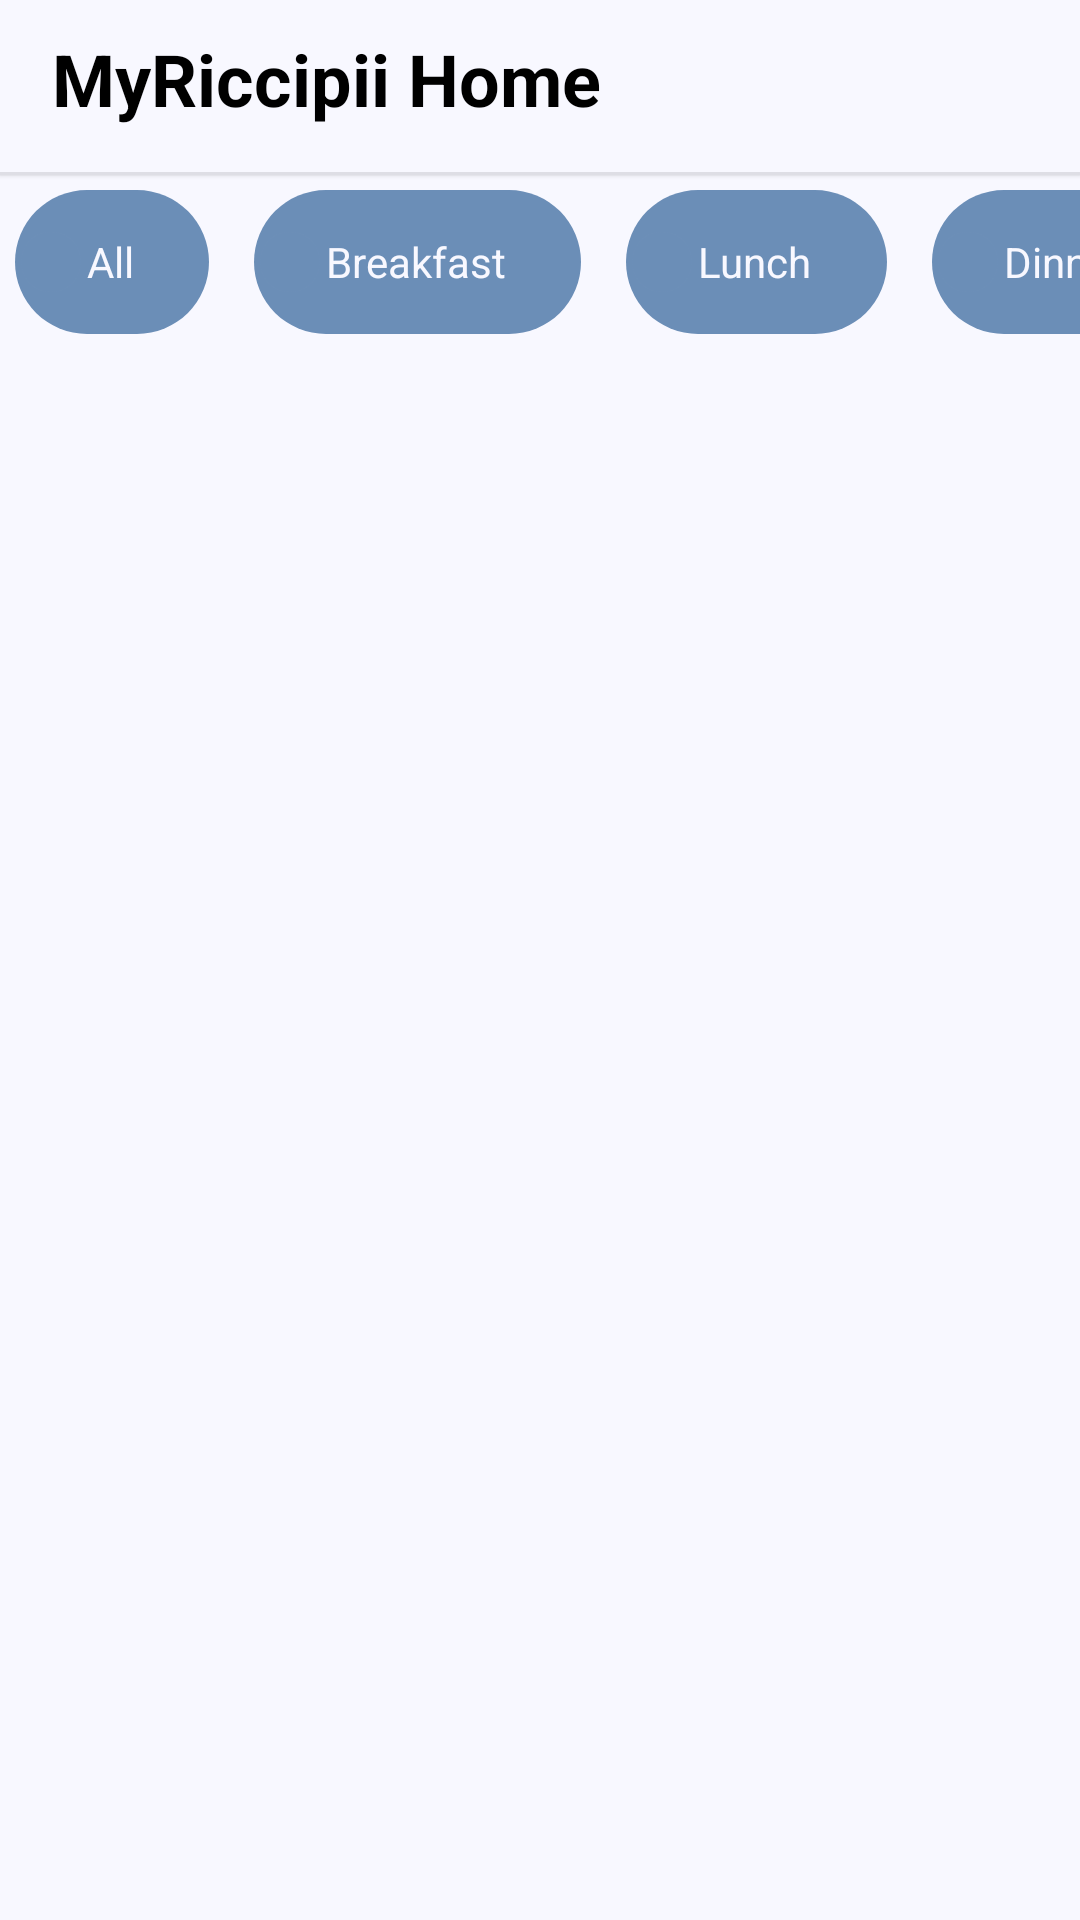

Reconstruct the res/layout file that produces this screen, plus the resources it refers to.
<!-- AndroidManifest.xml: application theme Theme.MyRiccipii -->
<!-- res/layout/fragment_homepage.xml -->
<?xml version="1.0" encoding="utf-8"?>
<FrameLayout xmlns:android="http://schemas.android.com/apk/res/android"
    xmlns:tools="http://schemas.android.com/tools"
    android:layout_width="match_parent"
    android:layout_height="match_parent"
    xmlns:app="http://schemas.android.com/apk/res-auto"
    tools:context=".Recipes.HomepageFragment">

    <LinearLayout
        android:layout_width="match_parent"
        android:layout_height="match_parent"
        android:background="@color/ghost_white"
        android:orientation="vertical">
        <LinearLayout
            android:layout_width="match_parent"
            android:layout_height="wrap_content"
            android:orientation="vertical"
            android:background="@color/ghost_white"
            android:elevation="1dp">
            <TextView
                android:id="@+id/textView1"
                android:layout_width="match_parent"
                android:layout_height="wrap_content"
                android:layout_gravity="center"
                android:layout_marginStart="5dp"
                android:gravity="left"
                android:text="@string/home_title"
                android:textSize="24sp"
                android:textStyle="bold"
                android:textColor="@color/black"
                android:padding="10dp"
                tools:ignore="RtlHardcoded" />

            <TextView
                android:id="@+id/straightLine"
                android:layout_width="match_parent"
                android:layout_height="1dp"
                android:layout_gravity="center"
                android:layout_marginTop="5sp"
                android:alpha="0.1"
                android:background="@color/black" />
        </LinearLayout>

        <HorizontalScrollView
            android:layout_width="match_parent"
            android:layout_height="wrap_content"
            android:scrollbars="none">

            <RadioGroup
                android:id="@+id/recipe_type_group"
                android:layout_width="wrap_content"
                android:layout_height="wrap_content"
                android:layout_marginTop="5dp"
                android:orientation="horizontal">

                <RadioButton
                    android:id="@+id/r_all"
                    android:layout_width="wrap_content"
                    android:layout_height="wrap_content"
                    android:layout_weight="1"
                    android:background="@drawable/button_bg"
                    android:backgroundTint="@color/blueIsh"
                    android:button="@drawable/ic_baseline_circle_24"
                    android:buttonTint="@color/blueIsh"
                    android:checked="false"
                    android:paddingEnd="25dp"
                    android:text="@string/all"
                    android:paddingTop="10dp"
                    android:paddingBottom="10dp"
                    android:layout_marginStart="5dp"
                    android:layout_marginEnd="15dp"
                    android:textColor="@color/ghost_white"
                    tools:ignore="RtlSymmetry" />

                <RadioButton
                    android:id="@+id/r_breakfast"
                    android:layout_width="wrap_content"
                    android:layout_height="wrap_content"
                    android:layout_weight="1"
                    android:background="@drawable/button_bg"
                    android:backgroundTint="@color/blueIsh"
                    android:button="@drawable/ic_baseline_circle_24"
                    android:buttonTint="@color/blueIsh"
                    android:checked="false"
                    android:paddingEnd="25dp"
                    android:text="@string/breakfast"
                    android:paddingTop="10dp"
                    android:paddingBottom="10dp"
                    android:layout_marginEnd="15dp"
                    android:textColor="@color/ghost_white"
                    tools:ignore="RtlSymmetry" />

                <RadioButton
                    android:id="@+id/r_lunch"
                    android:layout_width="wrap_content"
                    android:layout_height="wrap_content"
                    android:layout_weight="1"
                    android:background="@drawable/button_bg"
                    android:backgroundTint="@color/blueIsh"
                    android:button="@drawable/ic_baseline_circle_24"
                    android:buttonTint="@color/blueIsh"
                    android:checked="false"
                    android:paddingEnd="25dp"
                    android:text="@string/lunch"
                    android:paddingTop="10dp"
                    android:paddingBottom="10dp"
                    android:layout_marginEnd="15dp"
                    android:textColor="@color/ghost_white"
                    tools:ignore="RtlSymmetry" />

                <RadioButton
                    android:id="@+id/r_dinner"
                    android:layout_width="wrap_content"
                    android:layout_height="wrap_content"
                    android:layout_weight="1"
                    android:background="@drawable/button_bg"
                    android:backgroundTint="@color/blueIsh"
                    android:button="@drawable/ic_baseline_circle_24"
                    android:buttonTint="@color/blueIsh"
                    android:checked="false"
                    android:paddingEnd="25dp"
                    android:text="@string/dinner"
                    android:paddingTop="10dp"
                    android:paddingBottom="10dp"
                    android:layout_marginEnd="15dp"
                    android:textColor="@color/ghost_white"
                    tools:ignore="RtlSymmetry" />

                <RadioButton
                    android:id="@+id/r_pizza"
                    android:layout_width="wrap_content"
                    android:layout_height="wrap_content"
                    android:layout_weight="1"
                    android:background="@drawable/button_bg"
                    android:backgroundTint="@color/blueIsh"
                    android:button="@drawable/ic_baseline_circle_24"
                    android:buttonTint="@color/blueIsh"
                    android:checked="false"
                    android:paddingEnd="25dp"
                    android:text="@string/pizza"
                    android:paddingTop="10dp"
                    android:paddingBottom="10dp"
                    android:layout_marginEnd="15dp"
                    android:textColor="@color/ghost_white"
                    tools:ignore="RtlSymmetry" />

                <RadioButton
                    android:id="@+id/r_dessert"
                    android:layout_width="wrap_content"
                    android:layout_height="wrap_content"
                    android:layout_weight="1"
                    android:background="@drawable/button_bg"
                    android:backgroundTint="@color/blueIsh"
                    android:button="@drawable/ic_baseline_circle_24"
                    android:buttonTint="@color/blueIsh"
                    android:checked="false"
                    android:paddingEnd="25dp"
                    android:text="@string/dessert"
                    android:paddingTop="10dp"
                    android:paddingBottom="10dp"
                    android:layout_marginEnd="15dp"
                    android:textColor="@color/ghost_white"
                    tools:ignore="RtlSymmetry" />

                <RadioButton
                    android:id="@+id/r_curry"
                    android:layout_width="wrap_content"
                    android:layout_height="wrap_content"
                    android:layout_weight="1"
                    android:background="@drawable/button_bg"
                    android:backgroundTint="@color/blueIsh"
                    android:button="@drawable/ic_baseline_circle_24"
                    android:buttonTint="@color/blueIsh"
                    android:checked="false"
                    android:paddingEnd="25dp"
                    android:text="@string/curry"
                    android:paddingTop="10dp"
                    android:paddingBottom="10dp"
                    android:layout_marginEnd="15dp"
                    android:textColor="@color/ghost_white"
                    tools:ignore="RtlSymmetry" />

                <RadioButton
                    android:id="@+id/r_appetizer"
                    android:layout_width="wrap_content"
                    android:layout_height="wrap_content"
                    android:layout_weight="1"
                    android:background="@drawable/button_bg"
                    android:backgroundTint="@color/blueIsh"
                    android:button="@drawable/ic_baseline_circle_24"
                    android:buttonTint="@color/blueIsh"
                    android:checked="false"
                    android:paddingEnd="25dp"
                    android:text="@string/appetizer"
                    android:paddingTop="10dp"
                    android:paddingBottom="10dp"
                    android:layout_marginEnd="15dp"
                    android:textColor="@color/ghost_white"
                    tools:ignore="RtlSymmetry" />
            </RadioGroup>
        </HorizontalScrollView>

        <androidx.recyclerview.widget.RecyclerView
            android:layout_marginTop="5sp"
            android:id="@+id/typeList"
            android:layout_width="match_parent"
            android:layout_height="wrap_content"
            android:layout_marginBottom="60dp"
            app:layoutManager="LinearLayoutManager"
            app:layout_constraintEnd_toEndOf="parent"
            app:layout_constraintStart_toStartOf="parent"
            app:layout_constraintTop_toTopOf="parent"
            tools:listitem="@layout/recipe_type_list"
            android:visibility="gone"/>

        <LinearLayout
            android:id="@+id/emptyLL"
            android:layout_width="match_parent"
            android:layout_height="match_parent"
            android:background="@color/white"
            android:gravity="center"
            android:orientation="vertical"
            android:visibility="gone">

            <ImageView
                android:id="@+id/emptyHomeImg"
                android:layout_width="wrap_content"
                android:layout_height="wrap_content"
                android:layout_gravity="center"
                android:background="@color/white"
                android:padding="10dp"
                android:src="@drawable/empty"
                tools:ignore="MissingConstraints" />
        </LinearLayout>
    </LinearLayout>
</FrameLayout>
<!-- res/layout/recipe_type_list.xml (included above) -->
<?xml version="1.0" encoding="utf-8"?>
<LinearLayout xmlns:android="http://schemas.android.com/apk/res/android"
    android:layout_width="match_parent"
    android:layout_height="wrap_content"
    xmlns:tools="http://schemas.android.com/tools"
    xmlns:app="http://schemas.android.com/apk/res-auto">
    <androidx.cardview.widget.CardView
        android:id="@+id/card_view_item"
        android:layout_width="match_parent"
        android:layout_height="wrap_content"
        android:layout_margin="5dp"
        android:padding="10dp"
        app:cardCornerRadius="5dp"
        app:cardElevation="3dp">

        <LinearLayout
            android:layout_width="match_parent"
            android:layout_height="wrap_content"
            android:gravity="center"
            android:orientation="vertical"
            android:background="@color/white"
            tools:ignore="UseCompoundDrawables">

            <ImageView
                android:id="@+id/viewRecipeImg"
                android:layout_width="match_parent"
                android:layout_height="200dp"
                android:layout_gravity="center"
                android:contentDescription="@string/image_holder"
                android:cropToPadding="true"
                android:padding="1dp"
                android:scaleType="centerCrop" />

            <TextView
                android:id="@+id/viewRecipeName"
                android:layout_width="match_parent"
                android:layout_height="wrap_content"
                android:layout_margin="10dp"
                android:textColor="@android:color/black"
                android:gravity="start"
                android:textSize="17sp"
                android:textStyle="bold"
                tools:text="Recipe Name" />

            <TextView
                android:id="@+id/viewRecipeType"
                android:layout_width="match_parent"
                android:layout_height="wrap_content"
                android:layout_marginStart="10dp"
                android:layout_marginEnd="10dp"
                android:layout_marginBottom="10dp"
                android:textColor="@android:color/black"
                android:gravity="start"
                android:textSize="15sp"
                tools:text="Recipe Type" />
        </LinearLayout>
    </androidx.cardview.widget.CardView>
</LinearLayout>
<!-- resources referenced by this layout -->
<resources>
  <color name="black">#FF000000</color>
  <color name="blueIsh">#6B8EB7</color>
  <color name="ghost_white">#F8F8FF</color>
  <color name="white">#FFFFFFFF</color>
  <!-- drawable button_bg (drawable-v24) -->
  <?xml version="1.0" encoding="utf-8"?>
  <shape xmlns:android="http://schemas.android.com/apk/res/android"
      android:shape="rectangle">
      <solid android:color="@color/blueIsh"/>
      <corners android:radius="50dp"/>
  </shape>
  <!-- drawable empty: png bitmap (drawable-v24, 17229 bytes) -->
  <!-- drawable ic_baseline_circle_24 (drawable-v24) -->
  <vector android:height="24dp" android:tint="@color/blueIsh"
      android:viewportHeight="24" android:viewportWidth="24"
      android:width="24dp" xmlns:android="http://schemas.android.com/apk/res/android">
      <path android:fillColor="@android:color/white" android:pathData="M12,2C6.47,2 2,6.47 2,12s4.47,10 10,10 10,-4.47 10,-10S17.53,2 12,2z"/>
  </vector>
  <string name="all">All</string>
  <string name="appetizer">Appetizers</string>
  <string name="breakfast">Breakfast</string>
  <string name="curry">Curry</string>
  <string name="dessert">Desserts</string>
  <string name="dinner">Dinner</string>
  <string name="home_title">MyRiccipii Home</string>
  <string name="image_holder">Image Holder</string>
  <string name="lunch">Lunch</string>
  <string name="pizza">Pizza</string>
  <style name="Theme.MyRiccipii" parent="Theme.MaterialComponents.DayNight.DarkActionBar">
          
          <item name="colorPrimary">@color/purple_500</item>
          <item name="colorPrimaryVariant">@color/purple_700</item>
          <item name="colorOnPrimary">@color/white</item>
          
          <item name="colorSecondary">@color/teal_200</item>
          <item name="colorSecondaryVariant">@color/teal_700</item>
          <item name="colorOnSecondary">@color/black</item>
          
          <item name="android:statusBarColor" tools:targetApi="l">?attr/colorPrimaryVariant</item>
          
      </style>
  <color name="purple_500">#FF6200EE</color>
  <color name="purple_700">#FF3700B3</color>
  <color name="teal_200">#FF03DAC5</color>
  <color name="teal_700">#FF018786</color>
</resources>
